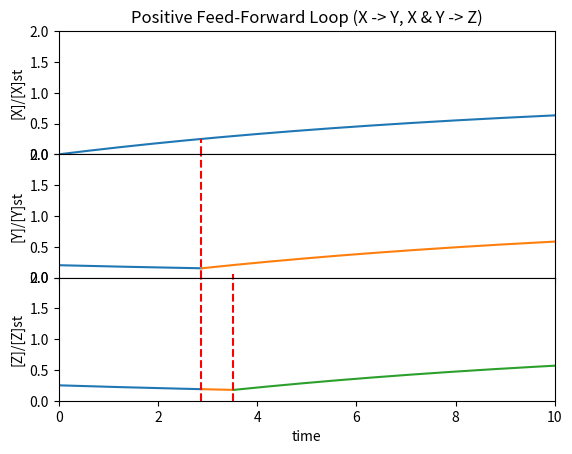

Write Python code to recreate this figure.
# -*- coding: utf-8 -*-
"""
Created on Mon Jun 15 14:16:34 2015

[redacted]
"""

import matplotlib.pyplot as plt
import numpy as np
from scipy.integrate import odeint
plt.ion()

#Positive Feed-Forward Loop with And Gate
xMax = 10.
yMax = 2
# B0 = 0.                           # basal rate of production 
Bx = 2                              # rate of production of X
By = 2.                             # rate of production of Y
Bz = 2.                             # rate of production of Z
a = 0.1                             # rate of degradation/dilution (same for X,Y & Z)
c0 = [0,4,5]                        # initial concentrations [X,Y,Z]
Xst=Bx/a                            # steady state of X
Yst=By/a                            # steady state of Y
Zst=Bz/a                            # steady state of Z
Kxy = 5.                            # activation threshold of Y
Kyz = 5.                            # activation threshold of Z 
xTr = np.log(2)/a                   # response time
yTres = max(0,np.log((Xst-c0[0])/(Xst-Kxy))/a)     # Y activation time
zTres = max(0,np.log((Yst-c0[1])/(Yst-Kyz))/a)     # Z activation time

# solve the system dx/dt = f(x, t)
def f(x, t):
        Xi = x[0]
        Yi = x[1]
        Zi = x[2]
        # the model equations
        f0 = Bx - a*Xi
        f1 = By - a*Yi
        f2 = Bz - a*Zi
        return [f0,f1,f2]
        
tx = np.linspace(0, xMax, 1000)   # time grid

if c0[1] != 0 and yTres != 0:
    ty = np.linspace(0, yTres, 1000)
    By = 0
    sol = odeint(f, c0,ty)
    Y = sol[:,1]
    c0[1]=Y[999]
By = 2.

ty2 = np.linspace(yTres, xMax, 1000)

if c0[2] !=0 and zTres != 0:
    if yTres != 0:                            # initial decay
        tz = np.linspace(0, yTres, 1000)
        Bz = 0
        sol = odeint(f,c0,tz)
        Z = sol[:,2]
        c0[2]=Z[999]
    if yTres+zTres > yTres:
        tz2 = np.linspace(yTres, yTres+zTres, 1000)
        Bz = 0
        sol = odeint(f,c0,tz2)
        Z2 = sol[:,2]        
        c0[2]=Z2[999]
Bz = 2
  
tz3 = np.linspace(yTres+zTres, xMax, 1000)

# solve the DEs
xSoln = odeint(f, c0, tx)
ySoln = odeint(f, c0, ty2)
zSoln = odeint(f, c0, tz3)
X = xSoln[:,0]
Y2 = ySoln[:,1]
Z3 = zSoln[:,2]

heightX = (1-np.power((np.e),-1*a*yTres))/yMax
heightY = (1-np.power((np.e),-1*a*zTres))/yMax

# Three subplots sharing both x/y axes
f, (ax1, ax2, ax3) = plt.subplots(3, sharex=True, sharey=True)

ax1.plot(tx, X/Xst)
ax1.set_xlim([0, xMax])
ax1.set_ylim([0, yMax])
ax1.axvline(x=yTres, ymax=heightX, color='r', ls='--')
ax1.set_ylabel('[X]/[X]st')
ax1.set_title('Positive Feed-Forward Loop (X -> Y, X & Y -> Z)')

if c0[1] != 0 and yTres != 0:
    ax2.plot(ty,Y/Yst)
ax2.plot(ty2, Y2/Yst)
ax2.axvline(x=yTres, color='r', ls='--')
ax2.axvline(x=yTres+zTres, ymax=heightY, color='r', ls='--')
ax2.set_ylabel('[Y]/[Y]st')

if c0[2] != 0 and zTres != 0:
    if yTres != 0:
        ax3.plot(tz, Z/Zst)
    if yTres+zTres > yTres:
        ax3.plot(tz2, Z2/Zst)

ax3.plot(tz3, Z3/Zst)
ax3.axvline(x=yTres, color='r', ls='--')
ax3.axvline(x=yTres+zTres, color='r', ls='--')
ax3.set_ylabel('[Z]/[Z]st')

# Fine-tune figure; make subplots close to each other and hide x ticks for
# all but bottom plot.
f.subplots_adjust(hspace=0)
plt.setp([i.get_xticklabels() for i in f.axes[:-1]], visible=False)
plt.xlabel('time')

